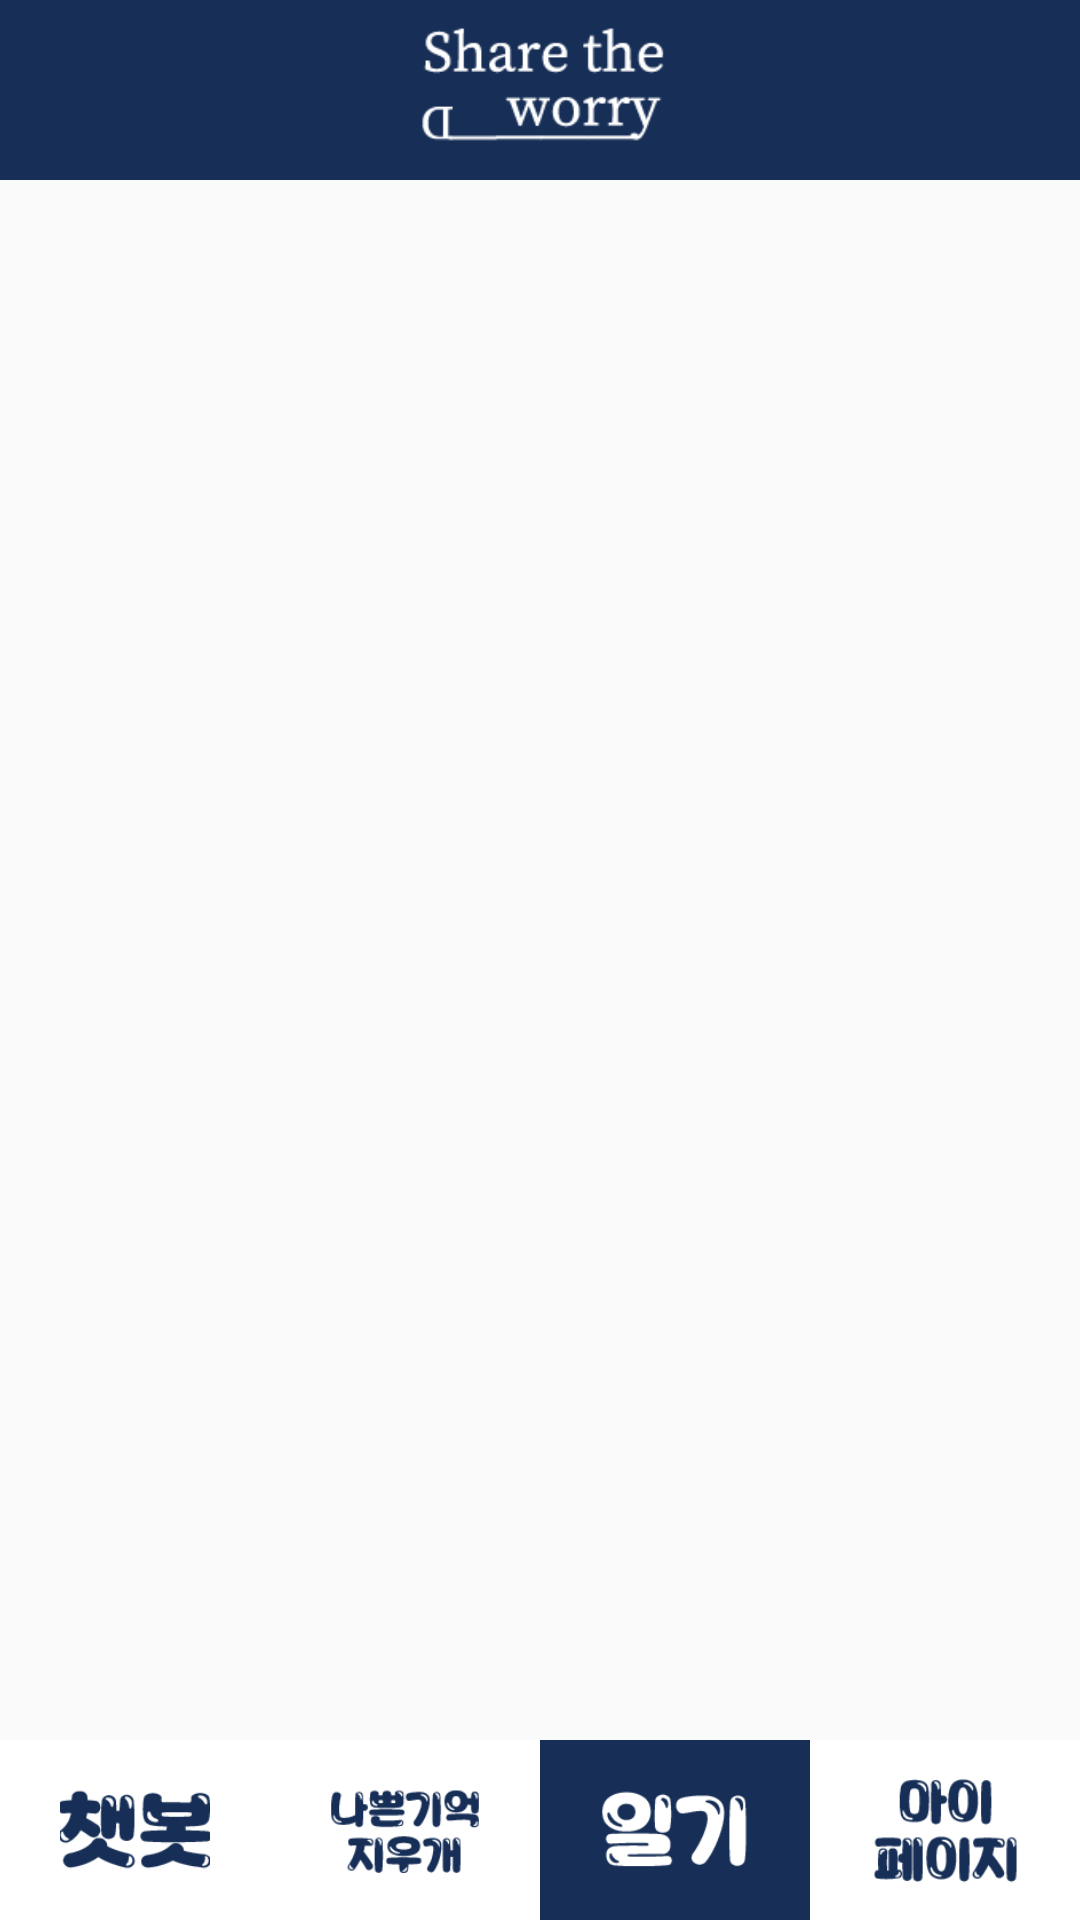

The Android layout XML behind this screen, and the referenced resources:
<!-- AndroidManifest.xml: application theme Theme.STW -->
<!-- res/layout/activity_common_write.xml -->
<?xml version="1.0" encoding="utf-8"?>
<RelativeLayout
    xmlns:android="http://schemas.android.com/apk/res/android"
    xmlns:app="http://schemas.android.com/apk/res-auto"
    xmlns:tools="http://schemas.android.com/tools"
    android:layout_width="match_parent"
    android:layout_height="match_parent"
    tools:context=".commonSearch">

    <FrameLayout
        android:layout_width="match_parent"
        android:layout_height="60dp"
        android:background="#172F57">

        <ImageView
            android:layout_width="wrap_content"
            android:layout_height="60dp"
            android:layout_gravity="center_horizontal"
            android:layout_marginTop="0dp"
            android:src="@drawable/logo"
            android:textColor="@color/colorAccent">

        </ImageView>
    </FrameLayout>

    <ListView
        android:id="@+id/enjoyList"
        android:layout_width="match_parent"
        android:layout_height="match_parent"
        android:layout_centerInParent="true"
        android:layout_marginTop="80dp"
        android:layout_marginBottom="80dp" />

    <LinearLayout
        android:layout_width="match_parent"
        android:layout_height="60dp"
        android:orientation="horizontal"
        android:background="#ffffff"
        android:layout_alignParentBottom="true"
        android:layout_gravity="bottom"
        android:layout_weight="1"
        >

        <RelativeLayout
            android:layout_width="100dp"
            android:layout_height="60dp"
            android:layout_weight="1"
            >

            <ImageView
                android:id="@+id/chatbot"
                android:layout_width="50dp"
                android:layout_height="50dp"
                android:layout_centerInParent="true"
                android:src="@drawable/chatbot"></ImageView>
        </RelativeLayout>
        <RelativeLayout
            android:layout_width="100dp"
            android:layout_height="60dp"
            android:layout_weight="1"

            >
            <ImageView
                android:id="@+id/nakigi"
                android:layout_width="50dp"
                android:layout_height="50dp"
                android:layout_centerHorizontal="true"
                android:layout_centerVertical="true"
                android:src="@drawable/nakigi"
                >
            </ImageView>
        </RelativeLayout>
        <RelativeLayout
            android:layout_width="100dp"
            android:layout_height="60dp"
            android:layout_weight="1"
            android:background="#172F57"
            >
            <ImageView
                android:id="@+id/diary"
                android:layout_width="50dp"
                android:layout_height="50dp"
                android:layout_centerHorizontal="true"
                android:layout_centerVertical="true"
                android:src="@drawable/diary_click"
                >
            </ImageView>
        </RelativeLayout>
        <RelativeLayout
            android:layout_width="100dp"
            android:layout_height="60dp"
            android:layout_weight="1"
            >

            <ImageView
                android:id="@+id/mypage"
                android:layout_width="50dp"
                android:layout_height="50dp"
                android:layout_centerInParent="true"
                android:src="@drawable/mypage"></ImageView>
        </RelativeLayout>
    </LinearLayout>
</RelativeLayout>
<!-- resources referenced by this layout -->
<resources>
  <color name="colorAccent">#172F57</color>
  <!-- drawable chatbot: png bitmap (drawable-v24, 5266 bytes) -->
  <!-- drawable diary_click: png bitmap (drawable-v24, 4879 bytes) -->
  <!-- drawable logo: png bitmap (drawable-v24, 5637 bytes) -->
  <!-- drawable mypage: png bitmap (drawable-v24, 5458 bytes) -->
  <!-- drawable nakigi: png bitmap (drawable-v24, 5864 bytes) -->
  <style name="Theme.STW" parent="Theme.AppCompat.Light">
          
          <item name="colorPrimary">@color/purple_500</item>
          <item name="colorPrimaryVariant">@color/purple_700</item>
          <item name="colorOnPrimary">@color/white</item>
          
          <item name="colorSecondary">@color/teal_200</item>
          <item name="colorSecondaryVariant">@color/teal_700</item>
          <item name="colorOnSecondary">@color/black</item>
          
          <item name="android:statusBarColor" tools:targetApi="l">?attr/colorPrimaryVariant</item>
          
          <item name="android:datePickerMode">spinner</item>
      </style>
  <color name="purple_500">#FF6200EE</color>
  <color name="purple_700">#FF3700B3</color>
  <color name="white">#FFFFFFFF</color>
  <color name="teal_200">#FF03DAC5</color>
  <color name="teal_700">#FF018786</color>
  <color name="black">#FF000000</color>
</resources>
